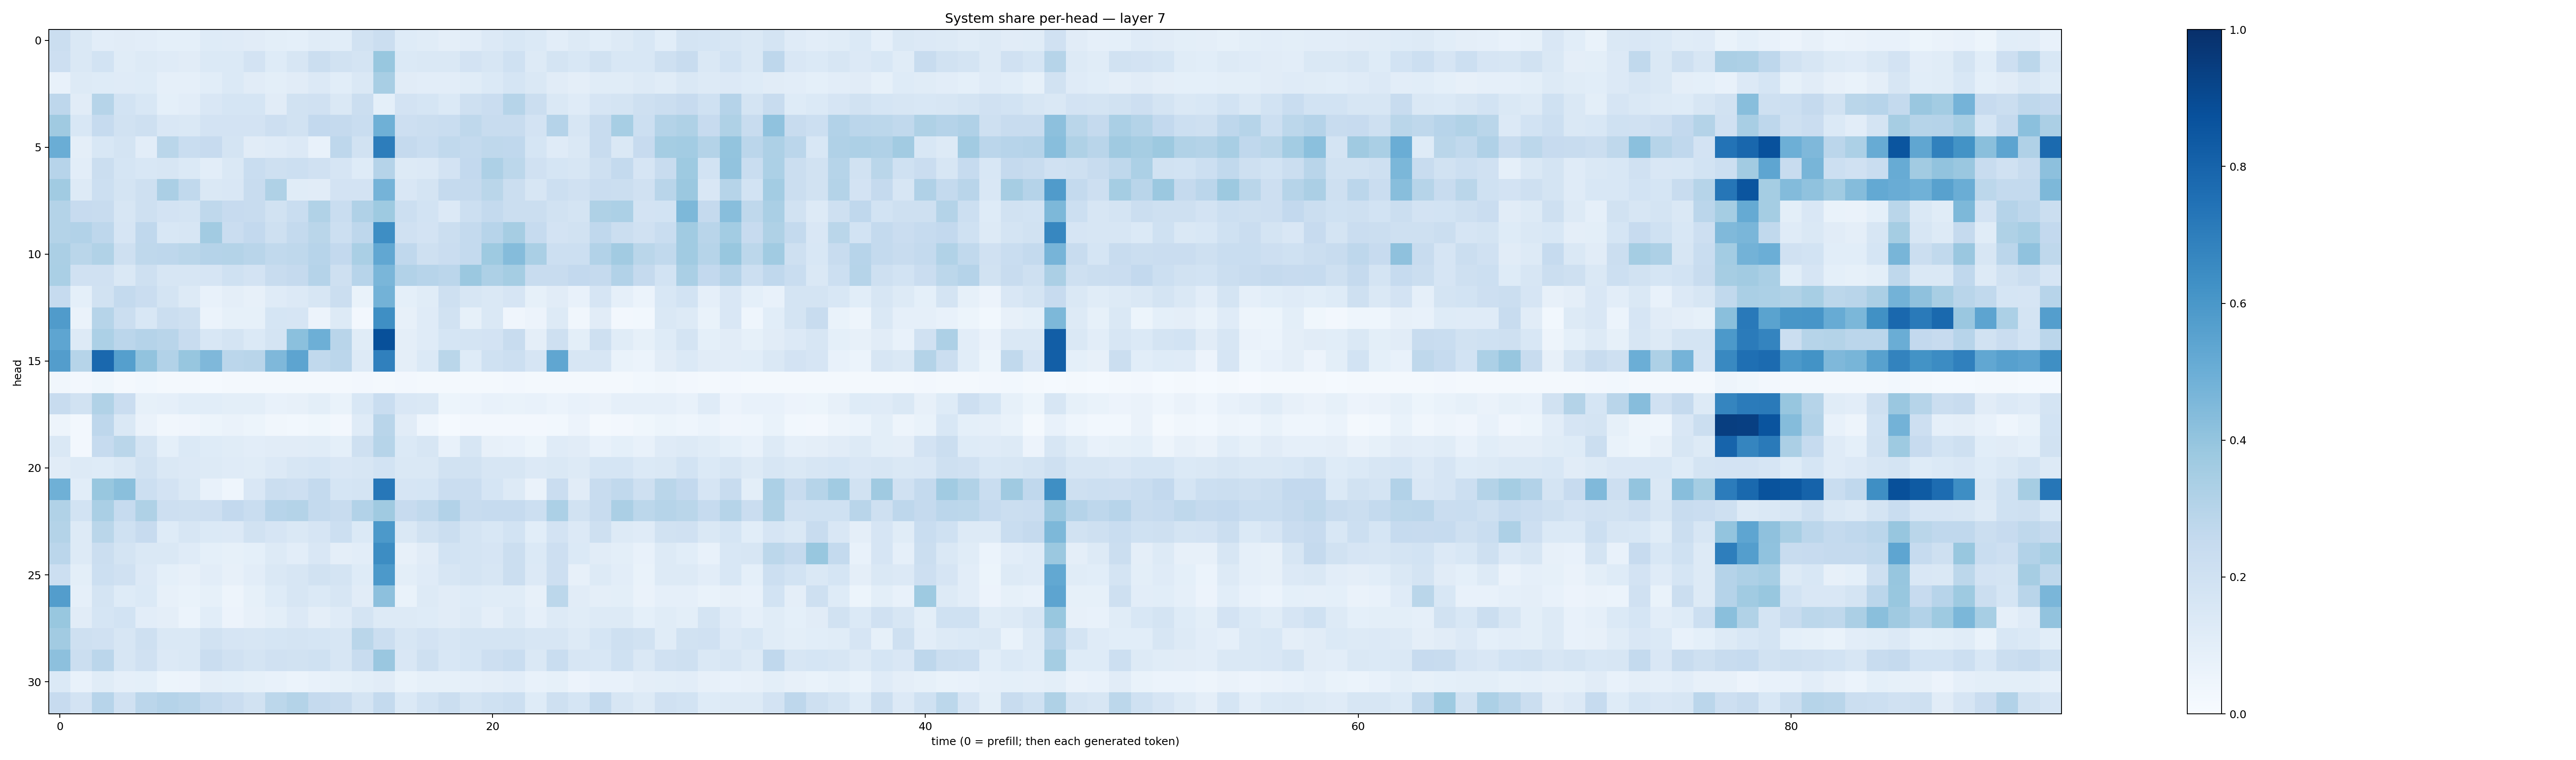

The data file committed next to this chart (first rows):
0.22095697, 0.14704067, 0.10521445, 0.11080699, 0.10376885, 0.09252198, 0.08989133, 0.122631796, 0.120741226, 0.110597886, 0.09861811, 0.093362905, 0.11512781, 0.10819974, 0.18831386, 0.22517815, 0.12235344, 0.11364208, 0.09600428, 0.10232882, 0.13478507, 0.15310489, 0.1386004, 0.10229445
0.214, 0.1453, 0.1849, 0.1159, 0.1255, 0.1191, 0.1123, 0.1381, 0.1384, 0.182, 0.1242, 0.161, 0.2215, 0.1877, 0.179, 0.3879, 0.1381, 0.1453, 0.1437, 0.181, 0.1587, 0.1995, 0.1328, 0.1761
0.07509, 0.1258, 0.1241, 0.1197, 0.1225, 0.08808, 0.08936, 0.1093, 0.1379, 0.1124, 0.09801, 0.1131, 0.1338, 0.1087, 0.1443, 0.3432, 0.1129, 0.1025, 0.1054, 0.1138, 0.1369, 0.1692, 0.1426, 0.1114
0.2746, 0.1123, 0.297, 0.1854, 0.1557, 0.09365, 0.1039, 0.1519, 0.1695, 0.1689, 0.1106, 0.1883, 0.1984, 0.1464, 0.226, 0.09072, 0.183, 0.1714, 0.1398, 0.208, 0.2283, 0.2972, 0.2222, 0.1466
0.3686, 0.1555, 0.2492, 0.1932, 0.2066, 0.1495, 0.1473, 0.1835, 0.1808, 0.18, 0.2143, 0.1918, 0.2603, 0.2503, 0.2331, 0.4887, 0.2113, 0.2217, 0.2331, 0.2713, 0.2358, 0.2348, 0.1814, 0.3025
0.503, 0.09524, 0.1558, 0.1728, 0.1042, 0.288, 0.2323, 0.2454, 0.1795, 0.1112, 0.1199, 0.135, 0.07798, 0.2762, 0.1884, 0.7028, 0.252, 0.2333, 0.2639, 0.2577, 0.2707, 0.2667, 0.1681, 0.1182
0.2949, 0.1025, 0.2249, 0.1706, 0.1538, 0.1613, 0.1375, 0.1044, 0.1478, 0.2331, 0.206, 0.2164, 0.1974, 0.1677, 0.1247, 0.3035, 0.1256, 0.1348, 0.1803, 0.2594, 0.3248, 0.2788, 0.1959, 0.1692
0.3658, 0.1309, 0.2182, 0.1791, 0.2078, 0.3333, 0.2654, 0.1451, 0.1485, 0.2383, 0.3206, 0.1159, 0.1096, 0.1833, 0.1814, 0.4761, 0.1522, 0.1766, 0.2526, 0.2522, 0.2881, 0.2233, 0.1571, 0.2175
0.3049, 0.246, 0.2418, 0.1622, 0.2079, 0.1835, 0.1747, 0.2706, 0.2448, 0.2402, 0.1928, 0.2321, 0.3148, 0.2335, 0.3186, 0.3711, 0.2149, 0.1856, 0.1359, 0.2165, 0.2558, 0.2261, 0.2239, 0.1884
0.3058, 0.311, 0.2761, 0.1653, 0.2677, 0.155, 0.1634, 0.3611, 0.2301, 0.2607, 0.2082, 0.2548, 0.2871, 0.217, 0.2735, 0.6386, 0.1962, 0.1833, 0.2232, 0.2568, 0.2933, 0.3506, 0.2472, 0.182
0.335, 0.2852, 0.3134, 0.2049, 0.2731, 0.2772, 0.2875, 0.3016, 0.3047, 0.2891, 0.2629, 0.2705, 0.296, 0.2588, 0.3373, 0.5312, 0.2682, 0.2048, 0.2272, 0.2569, 0.3721, 0.4341, 0.3385, 0.2186
0.3371, 0.1977, 0.1973, 0.1476, 0.2105, 0.164, 0.158, 0.1679, 0.202, 0.1828, 0.2421, 0.2531, 0.3016, 0.2078, 0.2954, 0.4631, 0.3103, 0.2935, 0.2814, 0.3807, 0.3259, 0.3532, 0.2388, 0.2386
0.2499, 0.09123, 0.1945, 0.2552, 0.2295, 0.1757, 0.1321, 0.07187, 0.09642, 0.07848, 0.1182, 0.134, 0.1573, 0.2235, 0.06683, 0.4768, 0.09295, 0.1166, 0.2055, 0.1575, 0.1467, 0.1644, 0.08245, 0.1114
0.5818, 0.06258, 0.3003, 0.2255, 0.1551, 0.2204, 0.2107, 0.06096, 0.08556, 0.08503, 0.1698, 0.1641, 0.05591, 0.13, 0.02352, 0.6353, 0.08116, 0.119, 0.1915, 0.08358, 0.1429, 0.04155, 0.05731, 0.1257
0.5354, 0.1286, 0.332, 0.2824, 0.3028, 0.2902, 0.2363, 0.1561, 0.173, 0.1388, 0.1719, 0.4192, 0.4929, 0.2904, 0.1142, 0.8784, 0.09378, 0.1197, 0.1682, 0.1781, 0.1827, 0.2356, 0.09655, 0.2033
0.5712, 0.2983, 0.7845, 0.5648, 0.4034, 0.3116, 0.393, 0.45, 0.2815, 0.2908, 0.4503, 0.5416, 0.2625, 0.2826, 0.1291, 0.6881, 0.09762, 0.1381, 0.2857, 0.1226, 0.202, 0.2163, 0.166, 0.5337
0.03341, 0.02683, 0.03686, 0.02295, 0.02739, 0.01934, 0.01754, 0.01465, 0.01994, 0.01725, 0.01644, 0.02082, 0.01874, 0.01972, 0.0245, 0.02285, 0.02653, 0.02221, 0.01858, 0.0171, 0.02181, 0.02512, 0.0163, 0.01857
0.2405, 0.1909, 0.3156, 0.2297, 0.08398, 0.08814, 0.1073, 0.1067, 0.09964, 0.09799, 0.07223, 0.07904, 0.09816, 0.06946, 0.1535, 0.2326, 0.1521, 0.1444, 0.05135, 0.05894, 0.07392, 0.06828, 0.07136, 0.06087
0.05076, 0.02551, 0.2767, 0.1469, 0.06444, 0.0322, 0.04041, 0.0538, 0.06333, 0.05119, 0.03478, 0.03, 0.03547, 0.02401, 0.1187, 0.2901, 0.1122, 0.04424, 0.01455, 0.02408, 0.02709, 0.02442, 0.0271, 0.02877
0.1431, 0.0272, 0.2478, 0.2859, 0.1758, 0.08989, 0.14, 0.1221, 0.1142, 0.1022, 0.1099, 0.1118, 0.1143, 0.09371, 0.2083, 0.2985, 0.1402, 0.1629, 0.07095, 0.1604, 0.0818, 0.07771, 0.05399, 0.1206
0.11, 0.1253, 0.1236, 0.142, 0.1908, 0.1425, 0.1354, 0.127, 0.121, 0.114, 0.1341, 0.1609, 0.1717, 0.1503, 0.1611, 0.1865, 0.1408, 0.146, 0.1931, 0.1952, 0.1617, 0.1566, 0.134, 0.1418
0.4911, 0.1061, 0.3883, 0.4221, 0.2149, 0.1806, 0.1474, 0.07115, 0.04672, 0.1489, 0.225, 0.2134, 0.257, 0.1703, 0.1739, 0.7251, 0.1668, 0.1692, 0.2292, 0.2286, 0.1686, 0.1311, 0.06569, 0.2287
0.3162, 0.1871, 0.3367, 0.2495, 0.3236, 0.2122, 0.2075, 0.2112, 0.2595, 0.2335, 0.2963, 0.3062, 0.2574, 0.2349, 0.3122, 0.3703, 0.2453, 0.2645, 0.3108, 0.2377, 0.2498, 0.2495, 0.2185, 0.3298
0.3052, 0.1298, 0.2889, 0.2014, 0.2449, 0.1248, 0.1593, 0.1384, 0.1362, 0.1888, 0.1677, 0.1467, 0.1652, 0.2185, 0.1377, 0.5933, 0.142, 0.1896, 0.2197, 0.1773, 0.1531, 0.1838, 0.1074, 0.1831
0.2839, 0.1311, 0.2188, 0.1744, 0.1426, 0.1422, 0.1196, 0.09265, 0.08466, 0.09276, 0.1305, 0.1046, 0.1512, 0.09689, 0.1032, 0.6444, 0.08107, 0.111, 0.1844, 0.1722, 0.1646, 0.2229, 0.1398, 0.2126
0.217, 0.09837, 0.2153, 0.1957, 0.1348, 0.09, 0.07902, 0.1054, 0.0793, 0.1043, 0.1432, 0.1631, 0.1937, 0.1781, 0.1221, 0.5918, 0.09988, 0.1206, 0.1628, 0.1754, 0.1639, 0.221, 0.1335, 0.2119
0.5725, 0.08961, 0.1739, 0.1246, 0.1383, 0.081, 0.06682, 0.08548, 0.04914, 0.08304, 0.1243, 0.1584, 0.1381, 0.159, 0.1131, 0.4156, 0.06881, 0.1286, 0.1115, 0.1248, 0.1136, 0.1172, 0.07964, 0.2775
0.3901, 0.1126, 0.1698, 0.1861, 0.1016, 0.09646, 0.06242, 0.108, 0.05684, 0.0801, 0.09768, 0.1367, 0.09504, 0.1204, 0.1788, 0.1326, 0.127, 0.1245, 0.1109, 0.1267, 0.09714, 0.1269, 0.08944, 0.1279
0.3623, 0.2083, 0.1978, 0.1637, 0.2069, 0.1414, 0.1436, 0.1931, 0.1676, 0.1591, 0.1718, 0.1764, 0.1714, 0.1603, 0.2883, 0.2222, 0.1633, 0.1801, 0.1602, 0.1766, 0.1795, 0.1771, 0.1591, 0.1575
0.4168, 0.2215, 0.2814, 0.1563, 0.1978, 0.1343, 0.1482, 0.2294, 0.1978, 0.1748, 0.1959, 0.1906, 0.2014, 0.1608, 0.2386, 0.3831, 0.1485, 0.2107, 0.153, 0.1706, 0.2135, 0.2315, 0.1459, 0.2342
0.1373, 0.07789, 0.1168, 0.08839, 0.09193, 0.05281, 0.05748, 0.09633, 0.09181, 0.08486, 0.07602, 0.06239, 0.07561, 0.08405, 0.09906, 0.1101, 0.06751, 0.08346, 0.08453, 0.08828, 0.09581, 0.1042, 0.07443, 0.08303
0.2426, 0.1808, 0.2963, 0.198, 0.2831, 0.3036, 0.2903, 0.2573, 0.228, 0.1879, 0.28, 0.3079, 0.253, 0.2404, 0.1777, 0.2555, 0.1369, 0.1864, 0.2265, 0.1755, 0.202, 0.218, 0.1248, 0.2048
